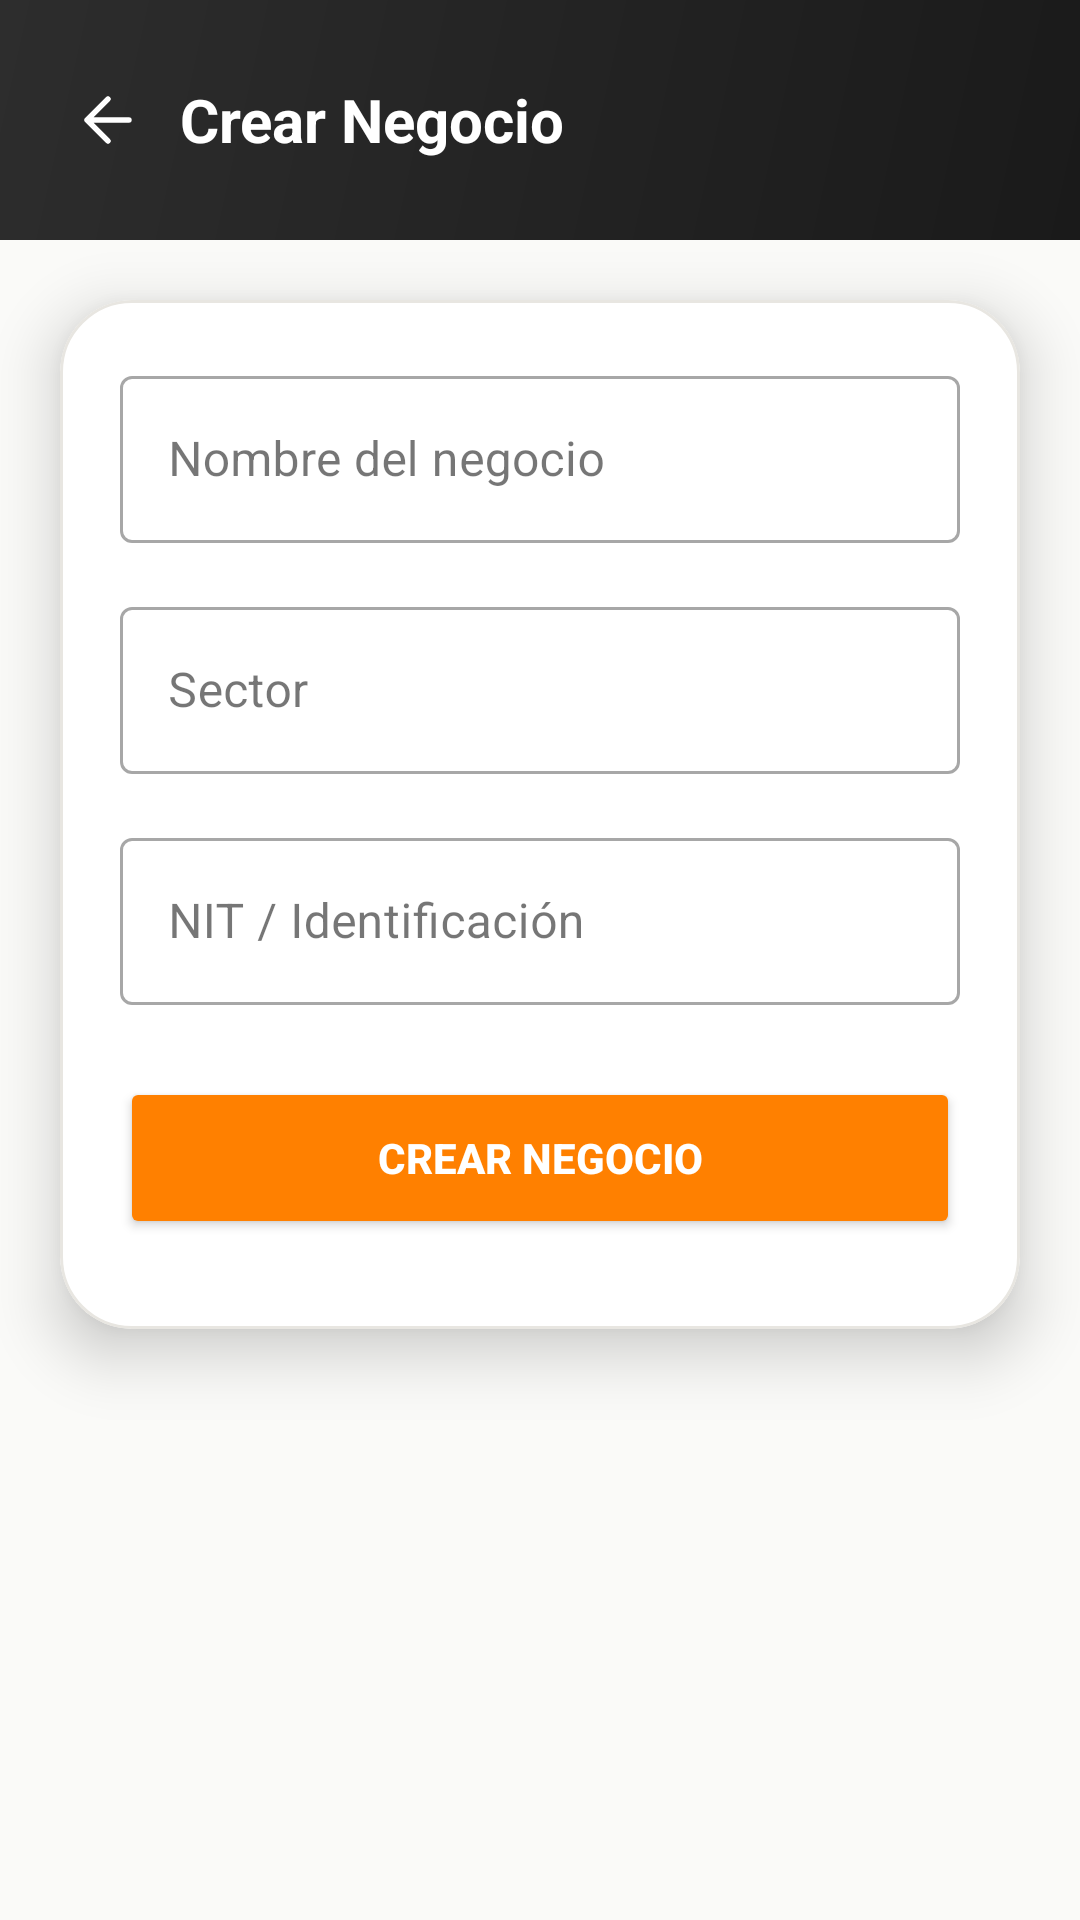

Reconstruct the res/layout file that produces this screen, plus the resources it refers to.
<!-- AndroidManifest.xml: application theme Theme.CAAS -->
<!-- res/layout/fragment_create_business.xml -->
<?xml version="1.0" encoding="utf-8"?>
<ScrollView
    xmlns:android="http://schemas.android.com/apk/res/android"
    xmlns:app="http://schemas.android.com/apk/res-auto"
    android:layout_width="match_parent"
    android:layout_height="match_parent"
    android:background="@color/background"
    android:fillViewport="true"
    android:fitsSystemWindows="true">

    <LinearLayout
        android:layout_width="match_parent"
        android:layout_height="wrap_content"
        android:orientation="vertical">
    
    <RelativeLayout
        android:layout_width="match_parent"
        android:layout_height="wrap_content"
        android:background="@drawable/header_gradient"
        android:paddingHorizontal="@dimen/header_padding_horizontal"
        android:paddingVertical="16dp"
        android:minHeight="@dimen/header_height">

        <ImageView
            android:id="@+id/btnBack"
            android:layout_width="32dp"
            android:layout_height="32dp"
            android:layout_centerVertical="true"
            android:src="@drawable/ic_back"
            app:tint="@color/white"
            android:padding="4dp"
            android:contentDescription="Volver"/>

        <TextView
            android:layout_width="wrap_content"
            android:layout_height="wrap_content"
            android:layout_centerVertical="true"
            android:layout_toEndOf="@id/btnBack"
            android:layout_marginStart="8dp"
            android:text="Crear Negocio"
            android:textColor="@color/header_text"
            android:textSize="@dimen/text_size_title"
            android:textStyle="bold"/>
    </RelativeLayout>


        
        <com.google.android.material.card.MaterialCardView
            android:layout_width="match_parent"
            android:layout_height="wrap_content"
            android:layout_margin="20dp"
            app:cardCornerRadius="24dp"
            app:cardElevation="12dp"
            app:cardBackgroundColor="@color/card_background"
            app:strokeColor="@color/divider"
            app:strokeWidth="1dp">

            <LinearLayout
                android:layout_width="match_parent"
                android:layout_height="wrap_content"
                android:orientation="vertical"
                android:padding="20dp">

                
                <com.google.android.material.textfield.TextInputLayout
                    style="@style/Widget.MaterialComponents.TextInputLayout.OutlinedBox"
                    android:layout_width="match_parent"
                    android:layout_height="wrap_content"
                    android:layout_marginBottom="16dp"
                    android:hint="Nombre del negocio">

                    <com.google.android.material.textfield.TextInputEditText
                        android:id="@+id/etBusinessName"
                        android:layout_width="match_parent"
                        android:layout_height="wrap_content"
                        android:textColor="@color/input_text"/>
                </com.google.android.material.textfield.TextInputLayout>

                
                <com.google.android.material.textfield.TextInputLayout
                    style="@style/Widget.MaterialComponents.TextInputLayout.OutlinedBox"
                    android:layout_width="match_parent"
                    android:layout_height="wrap_content"
                    android:layout_marginBottom="16dp"
                    android:hint="Sector">

                    <com.google.android.material.textfield.TextInputEditText
                        android:id="@+id/etSector"
                        android:layout_width="match_parent"
                        android:layout_height="wrap_content"
                        android:textColor="@color/input_text"/>
                </com.google.android.material.textfield.TextInputLayout>

                
                <com.google.android.material.textfield.TextInputLayout
                    style="@style/Widget.MaterialComponents.TextInputLayout.OutlinedBox"
                    android:layout_width="match_parent"
                    android:layout_height="wrap_content"
                    android:layout_marginBottom="24dp"
                    android:hint="NIT / Identificación">

                    <com.google.android.material.textfield.TextInputEditText
                        android:id="@+id/etTaxId"
                        android:layout_width="match_parent"
                        android:layout_height="wrap_content"
                        android:textColor="@color/input_text"/>
                </com.google.android.material.textfield.TextInputLayout>

                
                <Button
                    android:id="@+id/btnCreateBusiness"
                    android:layout_width="match_parent"
                    android:layout_height="54dp"
                    android:text="Crear Negocio"
                    android:textColor="@color/white"
                    android:textStyle="bold"
                    android:backgroundTint="@color/button_orange"
                    android:elevation="6dp"
                    android:layout_marginBottom="10dp"
                    app:cornerRadius="12dp"/>

                
                <ProgressBar
                    android:id="@+id/progressBar"
                    android:layout_width="wrap_content"
                    android:layout_height="wrap_content"
                    android:visibility="gone"
                    android:layout_gravity="center"
                    android:layout_marginTop="12dp"/>

            </LinearLayout>

        </com.google.android.material.card.MaterialCardView>

    </LinearLayout>

</ScrollView>
<!-- resources referenced by this layout -->
<resources>
  <color name="background">#FFFAFAF8</color>
  <color name="button_orange">@color/orange</color>
  <color name="card_background">#FFFFFFFF</color>
  <color name="divider">@color/border</color>
  <color name="header_text">#FFFFFFFF</color>
  <color name="input_text">#FF1A1A1A</color>
  <color name="white">#FFFFFFFF</color>
  <dimen name="header_height">80dp</dimen>
  <dimen name="header_padding_horizontal">20dp</dimen>
  <dimen name="text_size_title">20sp</dimen>
  <!-- drawable header_gradient (drawable) -->
  <?xml version="1.0" encoding="utf-8"?>
  <shape xmlns:android="http://schemas.android.com/apk/res/android">
      <gradient
          android:startColor="@color/header_start"
          android:endColor="@color/header_end"
          android:angle="135"/>
  </shape>
  <!-- drawable ic_back (drawable) -->
  <?xml version="1.0" encoding="utf-8"?>
  <vector xmlns:android="http://schemas.android.com/apk/res/android"
      android:width="24dp"
      android:height="24dp"
      android:viewportWidth="24"
      android:viewportHeight="24">
      <path
          android:fillColor="@android:color/transparent"
          android:strokeColor="@color/text_primary"
          android:strokeWidth="1.8"
          android:strokeLineCap="round"
          android:strokeLineJoin="round"
          android:pathData="M19 12H5M12 19L5 12L12 5" />
  </vector>
  <style name="Theme.CAAS" parent="Theme.MaterialComponents.DayNight.DarkActionBar">
          <item name="colorPrimary">@color/orange</item>
          <item name="colorPrimaryVariant">@color/orange_dark</item>
          <item name="colorOnPrimary">@color/white</item>
          <item name="colorSecondary">@color/orange</item>
          <item name="colorSecondaryVariant">@color/orange_dark</item>
          <item name="colorOnSecondary">@color/white</item>
          <item name="colorSurface">@color/surface</item>
          <item name="colorOnSurface">@color/text_primary</item>
          <item name="android:colorBackground">@color/background</item>
          <item name="android:statusBarColor">@color/status_bar</item>
      </style>
  <color name="orange">#FFFF8000</color>
  <color name="border">#FFE8E6E1</color>
  <color name="header_start">#FF1A1A1A</color>
  <color name="header_end">#FF2D2D2D</color>
  <color name="text_primary">#FF1A1A1A</color>
  <color name="orange_dark">#FFE67300</color>
  <color name="surface">#FFFFFFFF</color>
  <color name="status_bar">#FF1A1A1A</color>
</resources>
